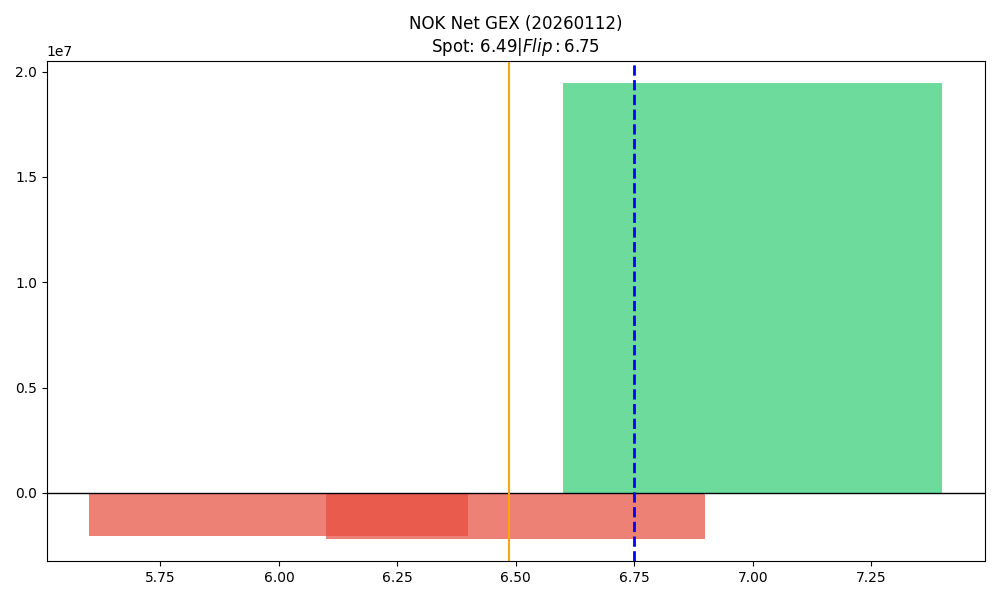

The data file committed next to this chart (first rows):
strike, call_gex, put_gex, call_dex, put_dex, net_gex
6.0, 619918, 2674677, 6808619, -1280861, -2054759
6.5, 2326363, 4495036, 1487747, -2210993, -2168673
7.0, 21626299, 2178888, 8699830, -3429327, 19447411
